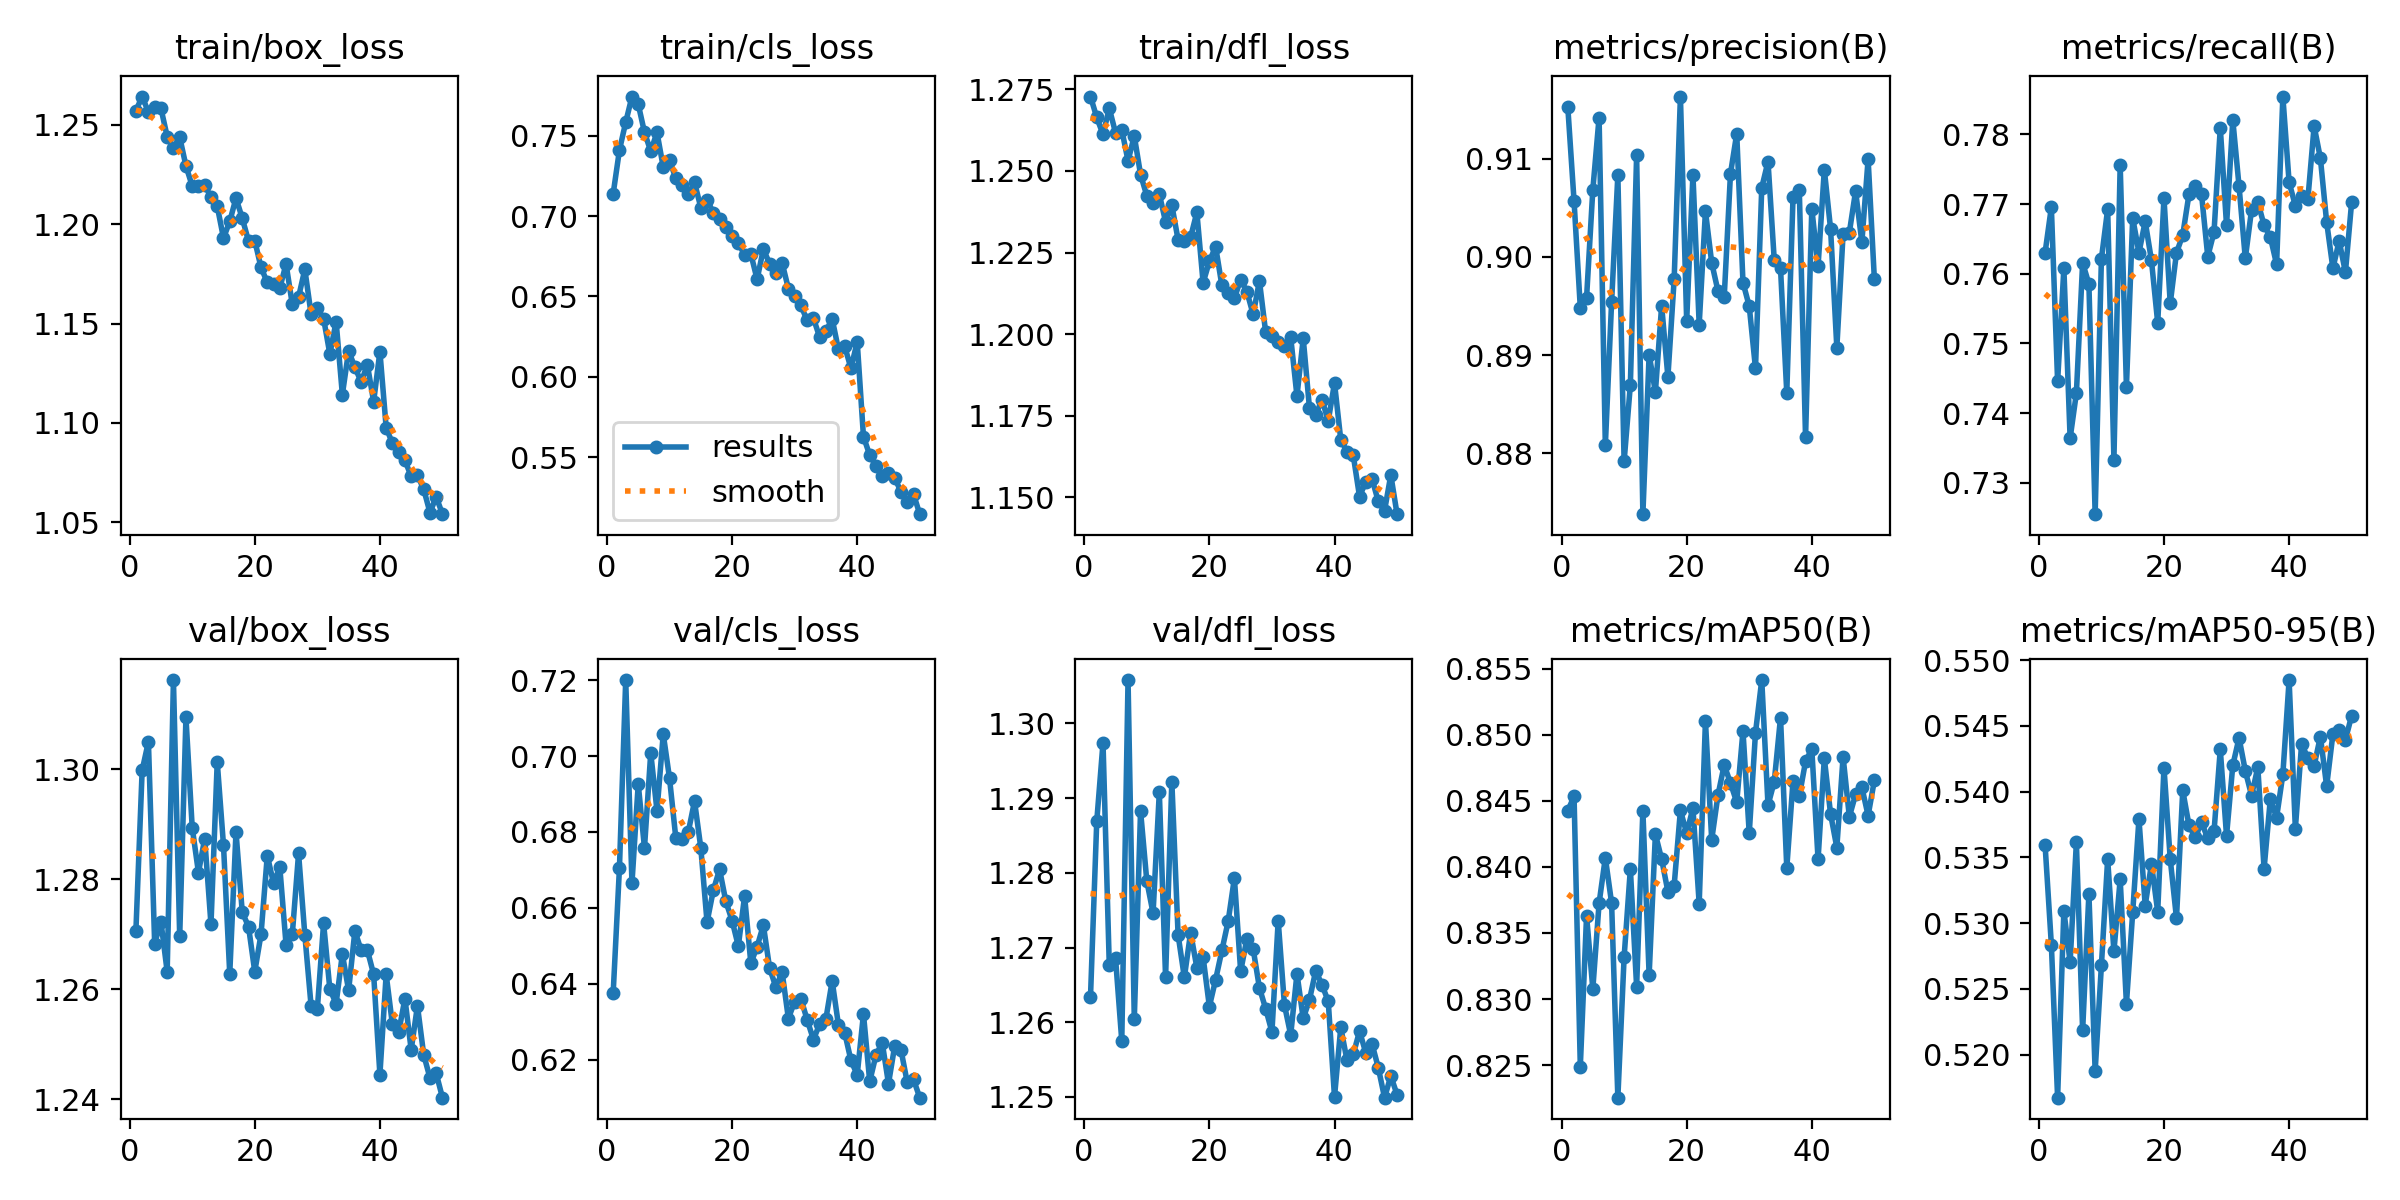

The file beside this chart, header and first rows:
epoch, train/box_loss, train/cls_loss, train/dfl_loss, metrics/precision(B), metrics/recall(B), metrics/mAP50(B), metrics/mAP50-95(B), val/box_loss, val/cls_loss, val/dfl_loss, lr/pg0, lr/pg1, lr/pg2
1, 1.257, 0.714, 1.273, 0.9153, 0.763, 0.8443, 0.5359, 1.271, 0.6377, 1.263, 0.0006619, 0.0006619, 0.0006619
2, 1.264, 0.7411, 1.266, 0.9057, 0.7695, 0.8453, 0.5284, 1.3, 0.6705, 1.287, 0.001302, 0.001302, 0.001302
3, 1.256, 0.7584, 1.261, 0.8948, 0.7445, 0.8249, 0.5167, 1.305, 0.72, 1.297, 0.001916, 0.001916, 0.001916
4, 1.259, 0.7744, 1.269, 0.8959, 0.7608, 0.8363, 0.5309, 1.268, 0.6665, 1.268, 0.001881, 0.001881, 0.001881
5, 1.258, 0.7696, 1.262, 0.9069, 0.7364, 0.8308, 0.527, 1.272, 0.6926, 1.269, 0.001881, 0.001881, 0.001881
6, 1.244, 0.7521, 1.263, 0.9142, 0.7429, 0.8373, 0.5361, 1.263, 0.6758, 1.258, 0.001842, 0.001842, 0.001842
7, 1.238, 0.7404, 1.253, 0.8808, 0.7615, 0.8407, 0.5218, 1.316, 0.7008, 1.306, 0.001802, 0.001802, 0.001802
8, 1.244, 0.7521, 1.261, 0.8954, 0.7585, 0.8373, 0.5322, 1.27, 0.6856, 1.26, 0.001762, 0.001762, 0.001762
9, 1.229, 0.7304, 1.249, 0.9084, 0.7255, 0.8225, 0.5188, 1.309, 0.7058, 1.288, 0.001723, 0.001723, 0.001723
10, 1.219, 0.7348, 1.242, 0.8791, 0.7621, 0.8332, 0.5268, 1.289, 0.6942, 1.279, 0.001683, 0.001683, 0.001683
11, 1.219, 0.7236, 1.24, 0.887, 0.7693, 0.8398, 0.5349, 1.281, 0.6785, 1.275, 0.001644, 0.001644, 0.001644
12, 1.22, 0.7195, 1.243, 0.9104, 0.7333, 0.8309, 0.5279, 1.287, 0.6781, 1.291, 0.001604, 0.001604, 0.001604
13, 1.214, 0.7135, 1.234, 0.8738, 0.7756, 0.8443, 0.5333, 1.272, 0.68, 1.266, 0.001564, 0.001564, 0.001564
14, 1.209, 0.7209, 1.24, 0.8901, 0.7437, 0.8318, 0.5239, 1.301, 0.6881, 1.292, 0.001525, 0.001525, 0.001525
15, 1.193, 0.7053, 1.229, 0.8862, 0.768, 0.8425, 0.5308, 1.286, 0.6758, 1.272, 0.001485, 0.001485, 0.001485
16, 1.201, 0.7102, 1.228, 0.895, 0.763, 0.8406, 0.5379, 1.263, 0.6562, 1.266, 0.001446, 0.001446, 0.001446
17, 1.213, 0.7021, 1.23, 0.8878, 0.7675, 0.8381, 0.5313, 1.289, 0.6646, 1.272, 0.001406, 0.001406, 0.001406
18, 1.203, 0.6979, 1.237, 0.8977, 0.7619, 0.8386, 0.5345, 1.274, 0.6702, 1.267, 0.001366, 0.001366, 0.001366
19, 1.192, 0.693, 1.216, 0.9164, 0.7529, 0.8443, 0.5309, 1.271, 0.6617, 1.269, 0.001327, 0.001327, 0.001327
20, 1.192, 0.6874, 1.222, 0.8935, 0.7709, 0.8426, 0.5418, 1.263, 0.6567, 1.262, 0.001287, 0.001287, 0.001287
21, 1.178, 0.683, 1.227, 0.9084, 0.7557, 0.8445, 0.5349, 1.27, 0.6499, 1.266, 0.001248, 0.001248, 0.001248
22, 1.171, 0.6761, 1.215, 0.8931, 0.763, 0.8372, 0.5304, 1.284, 0.6631, 1.27, 0.001208, 0.001208, 0.001208
23, 1.17, 0.6765, 1.213, 0.9047, 0.7655, 0.8511, 0.5401, 1.279, 0.6454, 1.274, 0.001168, 0.001168, 0.001168
24, 1.168, 0.6606, 1.211, 0.8994, 0.7714, 0.842, 0.5374, 1.282, 0.6498, 1.279, 0.001129, 0.001129, 0.001129
25, 1.18, 0.6794, 1.217, 0.8965, 0.7725, 0.8454, 0.5365, 1.268, 0.6554, 1.267, 0.001089, 0.001089, 0.001089
26, 1.16, 0.6704, 1.213, 0.8959, 0.7714, 0.8477, 0.5377, 1.27, 0.6441, 1.271, 0.00105, 0.00105, 0.00105
27, 1.163, 0.6645, 1.206, 0.9085, 0.7625, 0.8464, 0.5364, 1.285, 0.6391, 1.27, 0.00101, 0.00101, 0.00101
28, 1.177, 0.6709, 1.216, 0.9126, 0.766, 0.8449, 0.537, 1.27, 0.6431, 1.265, 0.0009704, 0.0009704, 0.0009704
29, 1.155, 0.6548, 1.2, 0.8974, 0.781, 0.8503, 0.5432, 1.257, 0.6308, 1.262, 0.0009308, 0.0009308, 0.0009308
30, 1.158, 0.6502, 1.2, 0.895, 0.767, 0.8425, 0.5366, 1.256, 0.6353, 1.259, 0.0008912, 0.0008912, 0.0008912
31, 1.153, 0.6443, 1.198, 0.8886, 0.7821, 0.8502, 0.542, 1.272, 0.6361, 1.274, 0.0008516, 0.0008516, 0.0008516
32, 1.135, 0.6351, 1.196, 0.9071, 0.7725, 0.8541, 0.5441, 1.26, 0.6305, 1.262, 0.000812, 0.000812, 0.000812
33, 1.151, 0.6364, 1.199, 0.9097, 0.7622, 0.8447, 0.5416, 1.257, 0.6253, 1.258, 0.0007724, 0.0007724, 0.0007724
34, 1.114, 0.6247, 1.181, 0.8997, 0.7692, 0.8465, 0.5397, 1.266, 0.6294, 1.266, 0.0007328, 0.0007328, 0.0007328
35, 1.136, 0.6284, 1.199, 0.8988, 0.7703, 0.8513, 0.5419, 1.26, 0.6308, 1.26, 0.0006932, 0.0006932, 0.0006932
36, 1.128, 0.636, 1.177, 0.8861, 0.767, 0.8399, 0.5341, 1.271, 0.6408, 1.263, 0.0006536, 0.0006536, 0.0006536
37, 1.121, 0.617, 1.175, 0.9061, 0.7653, 0.8465, 0.5394, 1.267, 0.6292, 1.267, 0.000614, 0.000614, 0.000614
38, 1.129, 0.619, 1.18, 0.9069, 0.7613, 0.8454, 0.538, 1.267, 0.6271, 1.265, 0.0005744, 0.0005744, 0.0005744
39, 1.111, 0.6053, 1.173, 0.8816, 0.7854, 0.848, 0.5413, 1.263, 0.6198, 1.263, 0.0005348, 0.0005348, 0.0005348
40, 1.136, 0.6218, 1.185, 0.9049, 0.7731, 0.8489, 0.5485, 1.244, 0.616, 1.25, 0.0004952, 0.0004952, 0.0004952
41, 1.098, 0.5628, 1.168, 0.8991, 0.7698, 0.8406, 0.5372, 1.263, 0.632, 1.259, 0.0004556, 0.0004556, 0.0004556
42, 1.09, 0.5512, 1.164, 0.9089, 0.7712, 0.8482, 0.5436, 1.254, 0.6143, 1.255, 0.000416, 0.000416, 0.000416
43, 1.086, 0.5445, 1.163, 0.9029, 0.7707, 0.844, 0.5425, 1.252, 0.6212, 1.256, 0.0003764, 0.0003764, 0.0003764
44, 1.081, 0.5384, 1.15, 0.8908, 0.7812, 0.8415, 0.542, 1.258, 0.6245, 1.259, 0.0003368, 0.0003368, 0.0003368
45, 1.073, 0.5403, 1.155, 0.9024, 0.7766, 0.8483, 0.5442, 1.249, 0.6137, 1.256, 0.0002972, 0.0002972, 0.0002972
46, 1.074, 0.537, 1.156, 0.9025, 0.7674, 0.8438, 0.5404, 1.257, 0.6237, 1.257, 0.0002576, 0.0002576, 0.0002576
47, 1.067, 0.5284, 1.149, 0.9067, 0.7608, 0.8455, 0.5444, 1.248, 0.6226, 1.254, 0.000218, 0.000218, 0.000218
48, 1.055, 0.5222, 1.146, 0.9015, 0.7647, 0.846, 0.5447, 1.244, 0.614, 1.25, 0.0001784, 0.0001784, 0.0001784
49, 1.063, 0.527, 1.157, 0.91, 0.7602, 0.8439, 0.5439, 1.245, 0.6148, 1.253, 0.0001388, 0.0001388, 0.0001388
50, 1.054, 0.5145, 1.145, 0.8977, 0.7703, 0.8466, 0.5458, 1.24, 0.61, 1.25, 9.92e-05, 9.92e-05, 9.92e-05
